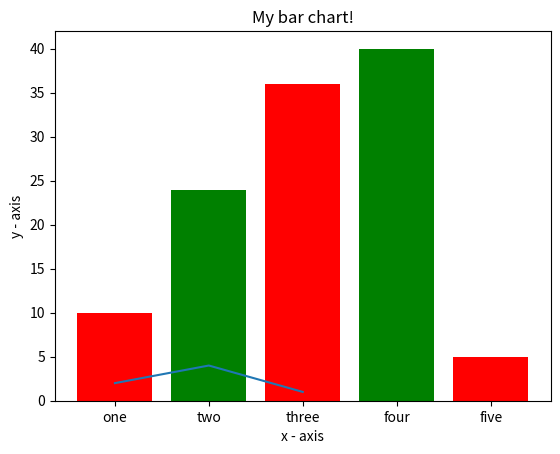

Python code for this plot:
# 3. First look into Numpy

import numpy as np
cvalues = [20.1,20.8,21.9,22.5,22.7,22.3,21.8,21.2,20.9,20.1]
C = np.array(cvalues)

print(cvalues)
print(type(cvalues))

print(C)
print(type(C))
#%%
# 4. Element-wise Operations in Numpy (Scalar Operations)

F = C * 9/5 + 32
print(F)

A = np.array([[1,2,3],[4,5,6]])
print(A)
print(A.shape)

B = np.array([[7,8,9],[10,11,12]])
print(B)
print(B.shape)

C = A + B
print(C)
print(C.shape)

#%%
# 5. Array Indexing

a = np.array([[1,2,3,4], [5,6,7,8], [9,10,11,12]])
b = a[:,0:2]
print(b)
print(a[0,0])
print(a)

#%%
# 6. Boolean Array Indexing (for Filtering)

a = np.array([[1,2], [3, 4], [5, 6]])
bool_idx = (a > 2)
print(bool_idx)
print(a[bool_idx])

# Alternatively
print(a[a > 2]) 

#%%
# 7. Numpy Simple Math

x = np.array([[1,2],[3,4]], dtype=np.float64)
y = np.array([[5,6],[7,8]], dtype=np.float64)

print(x + y)
print(np.add(x, y))

print(x - y)
print(np.subtract(x, y))

print(x * y)
print(np.multiply(x, y))

print(x / y)
print(np.divide(x, y))

print(np.sqrt(x))

#%%
# 8. Numpy Dot product and Vector and Matrix Multiplication

x = np.array([[1,2],[3,4]], dtype=np.float64)
y = np.array([[5,6],[7,8]], dtype=np.float64)
v = np.array([9,10])
w = np.array([11, 12])

print(v.dot(w))
print(np.dot(v, w))

print(x.dot(v))
print(np.dot(x, v))

print(x.dot(y))
print(np.dot(x, y))

#%%
# 9. Numpy Mathematical Functions

x = np.array([[1,2],[3,4]])

print(np.sum(x))

print(np.sum(x, axis=0))

print(np.sum(x, axis=1))

#%%
# 10. Numpy Statistical Functions

data1 = np.arange(1.5)
print(data1)
print(np.average(data1))

data2 = np.arange(6).reshape(3,2)
print(data2)

print(np.average(data2, axis = 0))
print(np.average(data2, axis = 1))

#%%
# 11. Broadcasting

#%%
x = np.array([[1,2,3], [4,5,6], [7,8,9], [10, 11, 12]])
v = np.array([1, 0, 1])
y = np.empty_like(x)

for i in range(4):
    y[i, :] = x[i, :] + v
print(y)
    
#%%
# Better Solution
x = np.array([[1,2,3], [4,5,6], [7,8,9], [10, 11, 12]])
v = np.array([1, 0, 1])
vv = np.tile(v, (4, 1))
y = x + vv
print(y)

#%%
# Using Broadcasting
x = np.array([[1,2,3], [4,5,6], [7,8,9], [10, 11, 12]])
v = np.array([1, 0, 1])
y = x + v
print(y)

#%%
# 12. Some special Numpy Arrays
x = np.zeros(5)
print(x)
x = np.zeros((2,3))
print(x)

x = np.random.rand(2,3)
print(x)

x = np.full((2,2),7)
print(x)

x = np.eye(3)
print(x)

x = np.arange(2,10,2)
print(x)

x = np.linspace(0,1,5)
print(x)

a = np.array([3,6,9,12])
a = np.reshape(a,(2,2))
print(a)

a = np.ones((2,2))
print(a)

b = a.flatten()
print(b)

a = np.array([[1,2,3],[4,5,6]])
b = np.transpose(a)
print(b)

#%%
# 13. Basic Plotting
import matplotlib.pyplot as plt

x = np.array([1,2,3])
y = np.array([2,4,1])

plt.plot(x, y)

plt.xlabel('x - axis')
plt.ylabel('y - axis')

plt.title('My first graph!')

plt.show()

#%%
import matplotlib.pyplot as plt

left = [1, 2, 3, 4, 5]
height = [10, 24, 36, 40, 5]

tick_label = ['one', 'two', 'three', 'four', 'five']

plt.bar(left, height, tick_label = tick_label, width = 0.8, color = ['red', 'green'])

plt.xlabel('x - axis')
plt.ylabel('y - axis')

plt.title('My bar chart!')

plt.show()